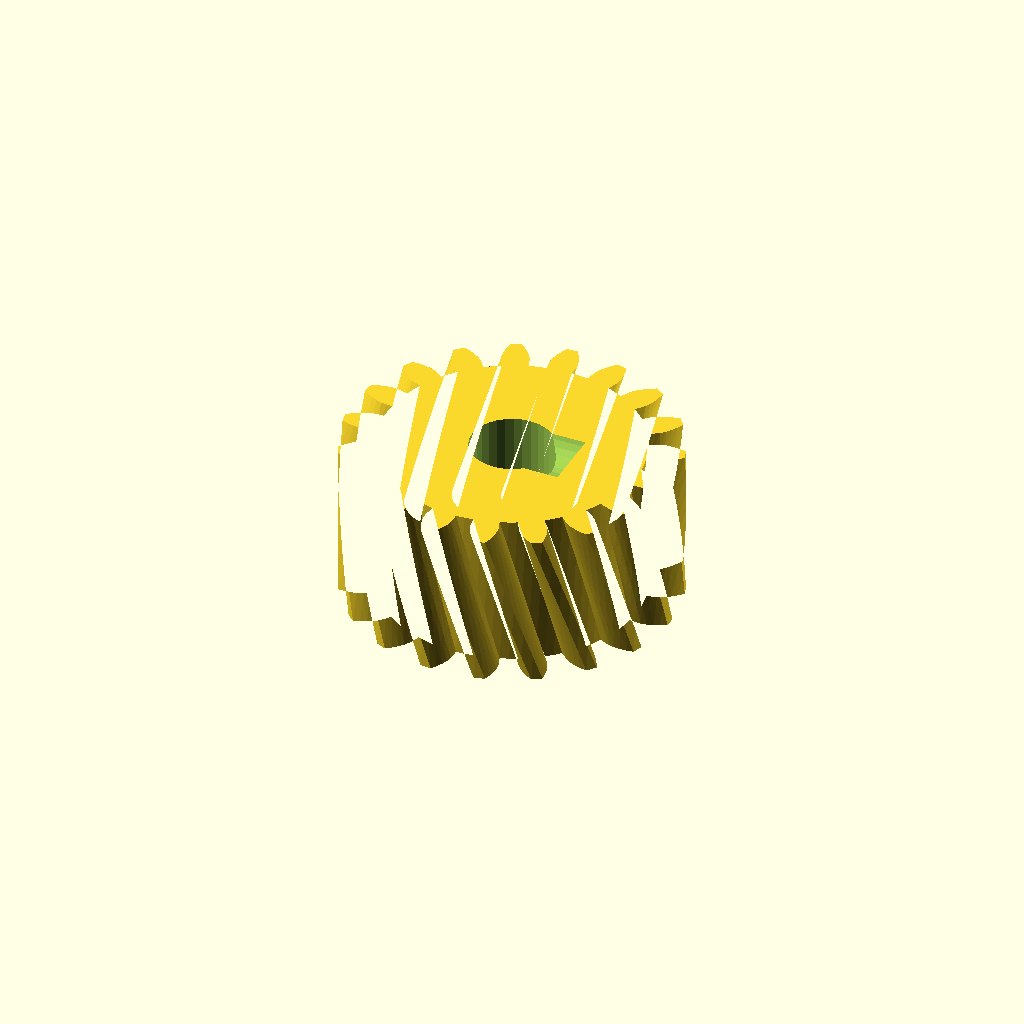
Cell 1 — every parameter at its default value.
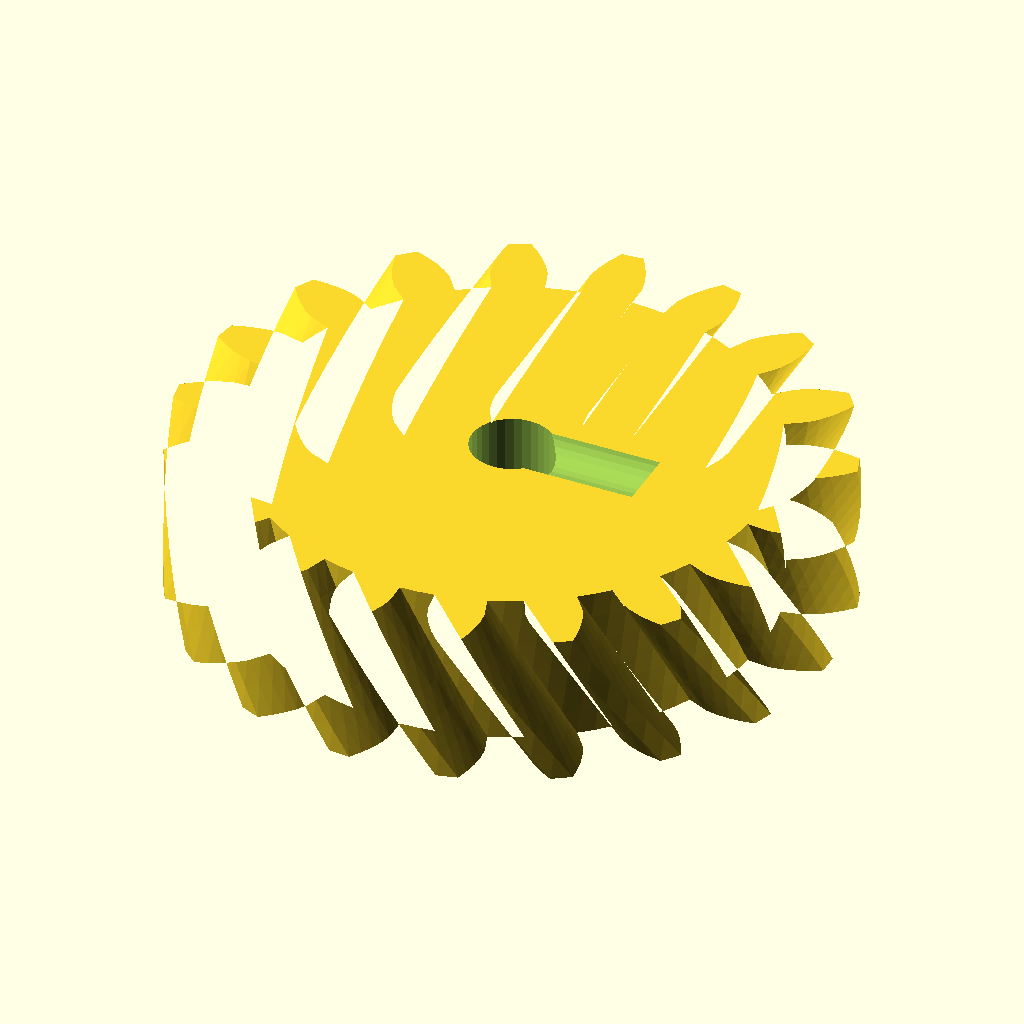
Cell 2: modul = 2 (everything else at default).
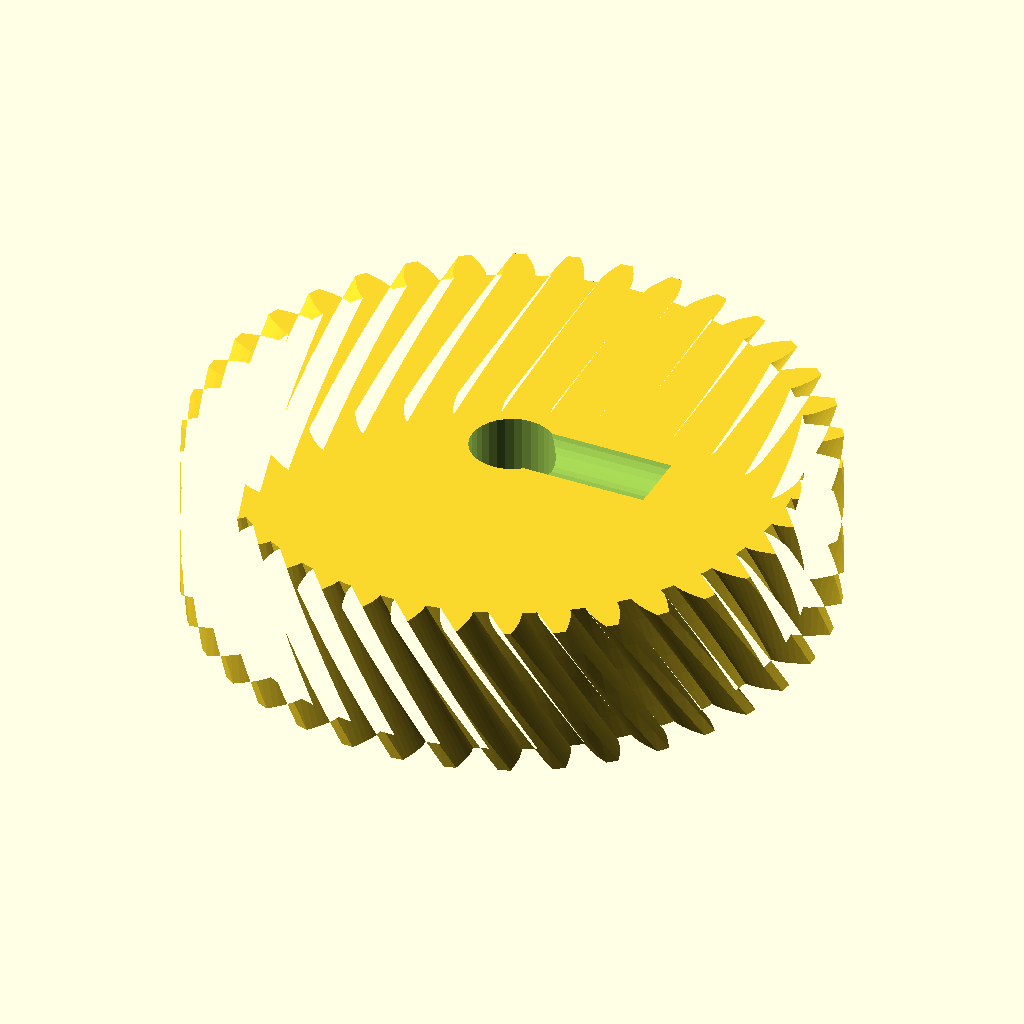
Cell 3: the same model with n_teeth = 38.
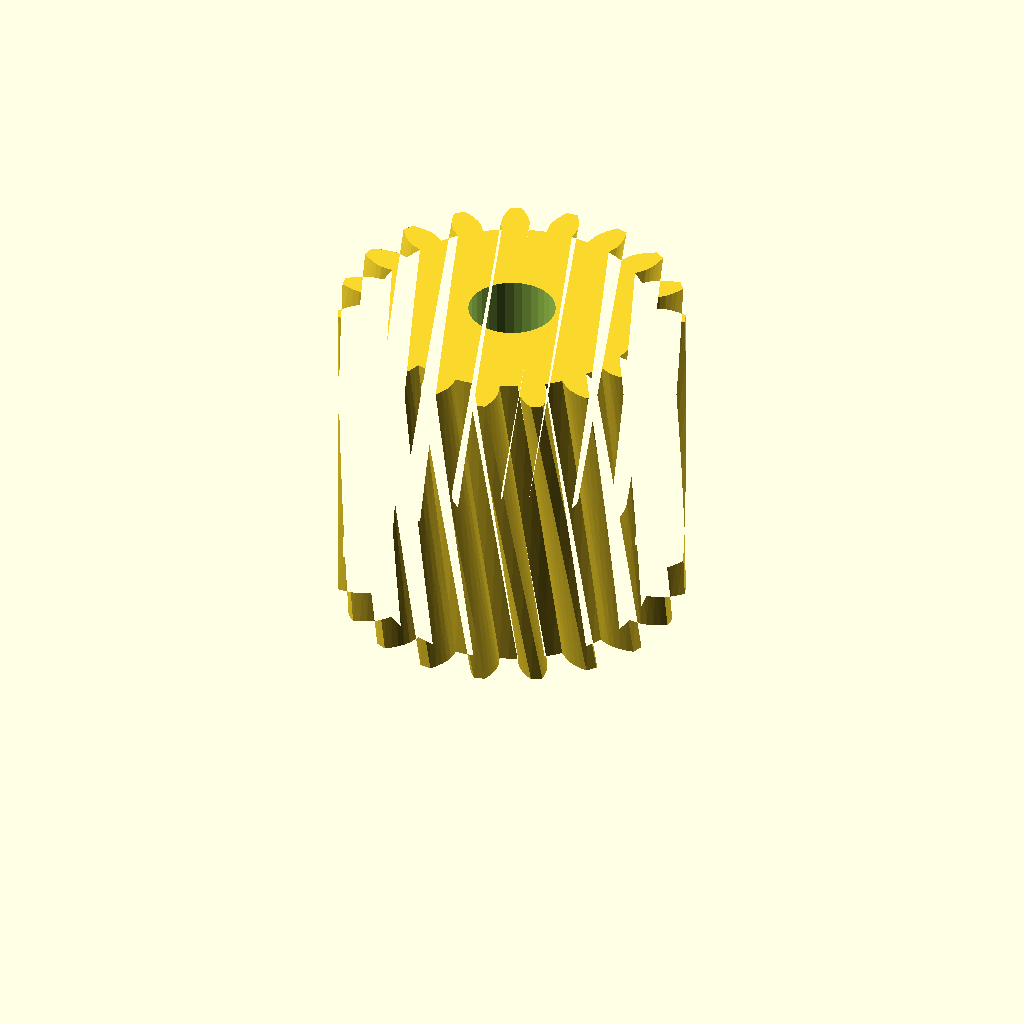
Cell 4 — width set to 20, the other parameters unchanged.
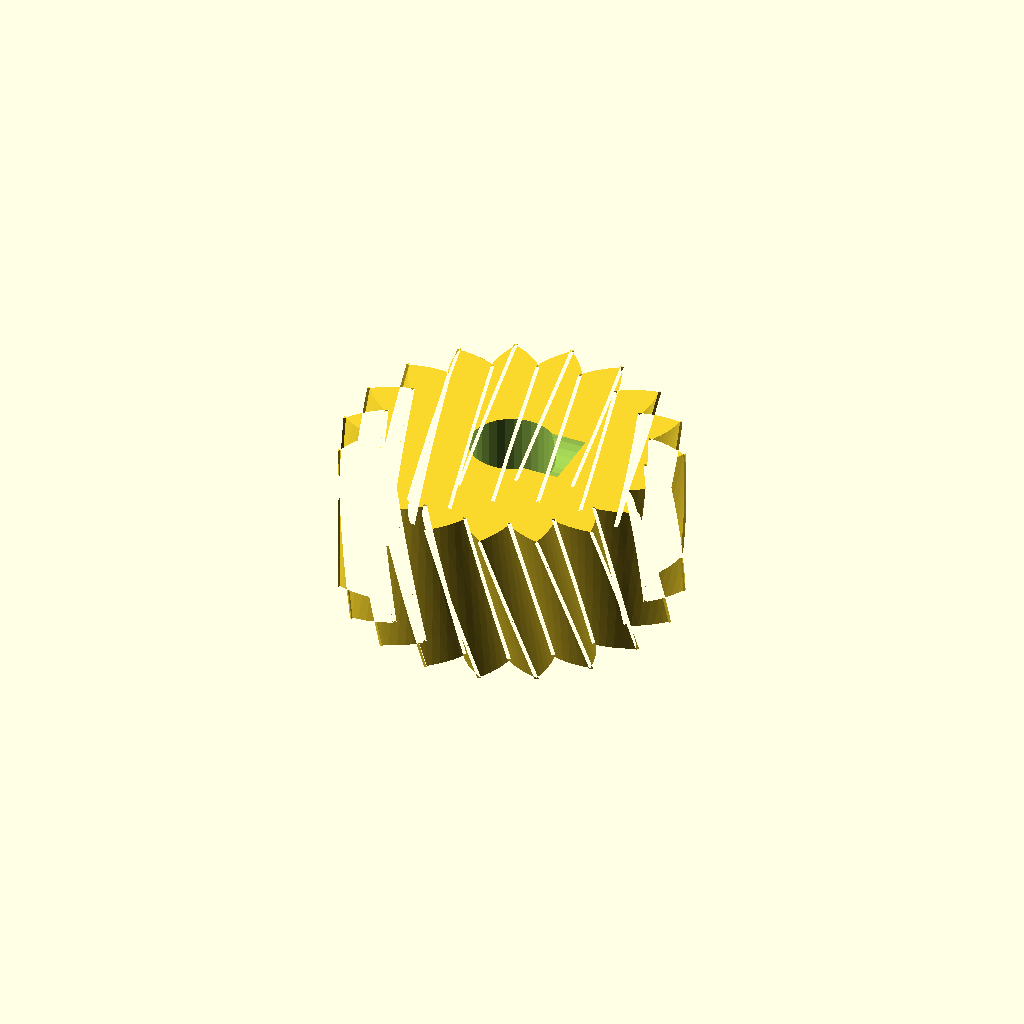
Cell 5 — pa set to 40, the other parameters unchanged.
All cells are drawn from one camera (rotation 55°, 0°, 25°, orthographic, colour scheme Cornfield), so only the parameter changes between them.
OpenSCAD source file optional_data/data/gen2/helicalgears/part_0009.scad:
$fn = 32;

// ----------------------------------------------------------------------
// Helical gear: m=1 z=19, helix 18 deg, 21 mm x 10 mm
// ----------------------------------------------------------------------

// --- parameters (mm) ---
modul = 1;                // normal module
n_teeth = 19;             // number of teeth
width = 10;               // face width
pa = 20;                  // pressure angle, deg
helix = 18;               // helix angle, deg
twist = 18.95;            // total twist over the face, deg
slices = 6;               // twist divisions
shaft_d = 5.28;           // shaft bore
set_d = 4.5;              // set screw tap hole
set_z = 11;               // set screw height

/* --- involute profile --- */
pitch_r = modul * n_teeth / 2;
base_r = pitch_r * cos(pa);
tip_r = pitch_r + modul;
root_r = pitch_r - 1.25 * modul;
flank_steps = 6;

function inv_deg(a) = (tan(a) - a * PI / 180) * 180 / PI;
function flank_r(i) = root_r + (tip_r - root_r) * i / flank_steps;
function half_angle(r) = 90 / n_teeth + inv_deg(pa) - inv_deg(acos(min(1, base_r / r)));
function tooth_pt(k, i, side) =
    let (r = flank_r(i), a = k * 360 / n_teeth + side * half_angle(r))
    [r * cos(a), r * sin(a)];

module tooth_profile() {
  polygon(points = [
    for (k = [0 : n_teeth - 1])
      each [
        for (i = [0 : flank_steps]) tooth_pt(k, i, -1),
        for (i = [flank_steps : -1 : 0]) tooth_pt(k, i, 1),
        let (ta = (k + 0.5) * 360 / n_teeth)
          [root_r * cos(ta), root_r * sin(ta)]
      ]
  ]);
}

module gear_disc() {
  linear_extrude(height = width, twist = twist, slices = slices) tooth_profile();
}

difference() {
  gear_disc();
  translate([0, 0, -1]) cylinder(h = width + 3, d = shaft_d);
  /* set screw, drilled radially */
  translate([-1, 0, set_z]) rotate([0, 90, 0]) cylinder(h = (root_r * 0.6), d = set_d);
}
Parameter table extracted from the source (name, type, default, range or options):
modul: number, default 1
n_teeth: number, default 19
width: number, default 10
pa: number, default 20
helix: number, default 18
twist: number, default 18.95
slices: number, default 6
shaft_d: number, default 5.28
set_d: number, default 4.5
set_z: number, default 11
flank_steps: number, default 6
